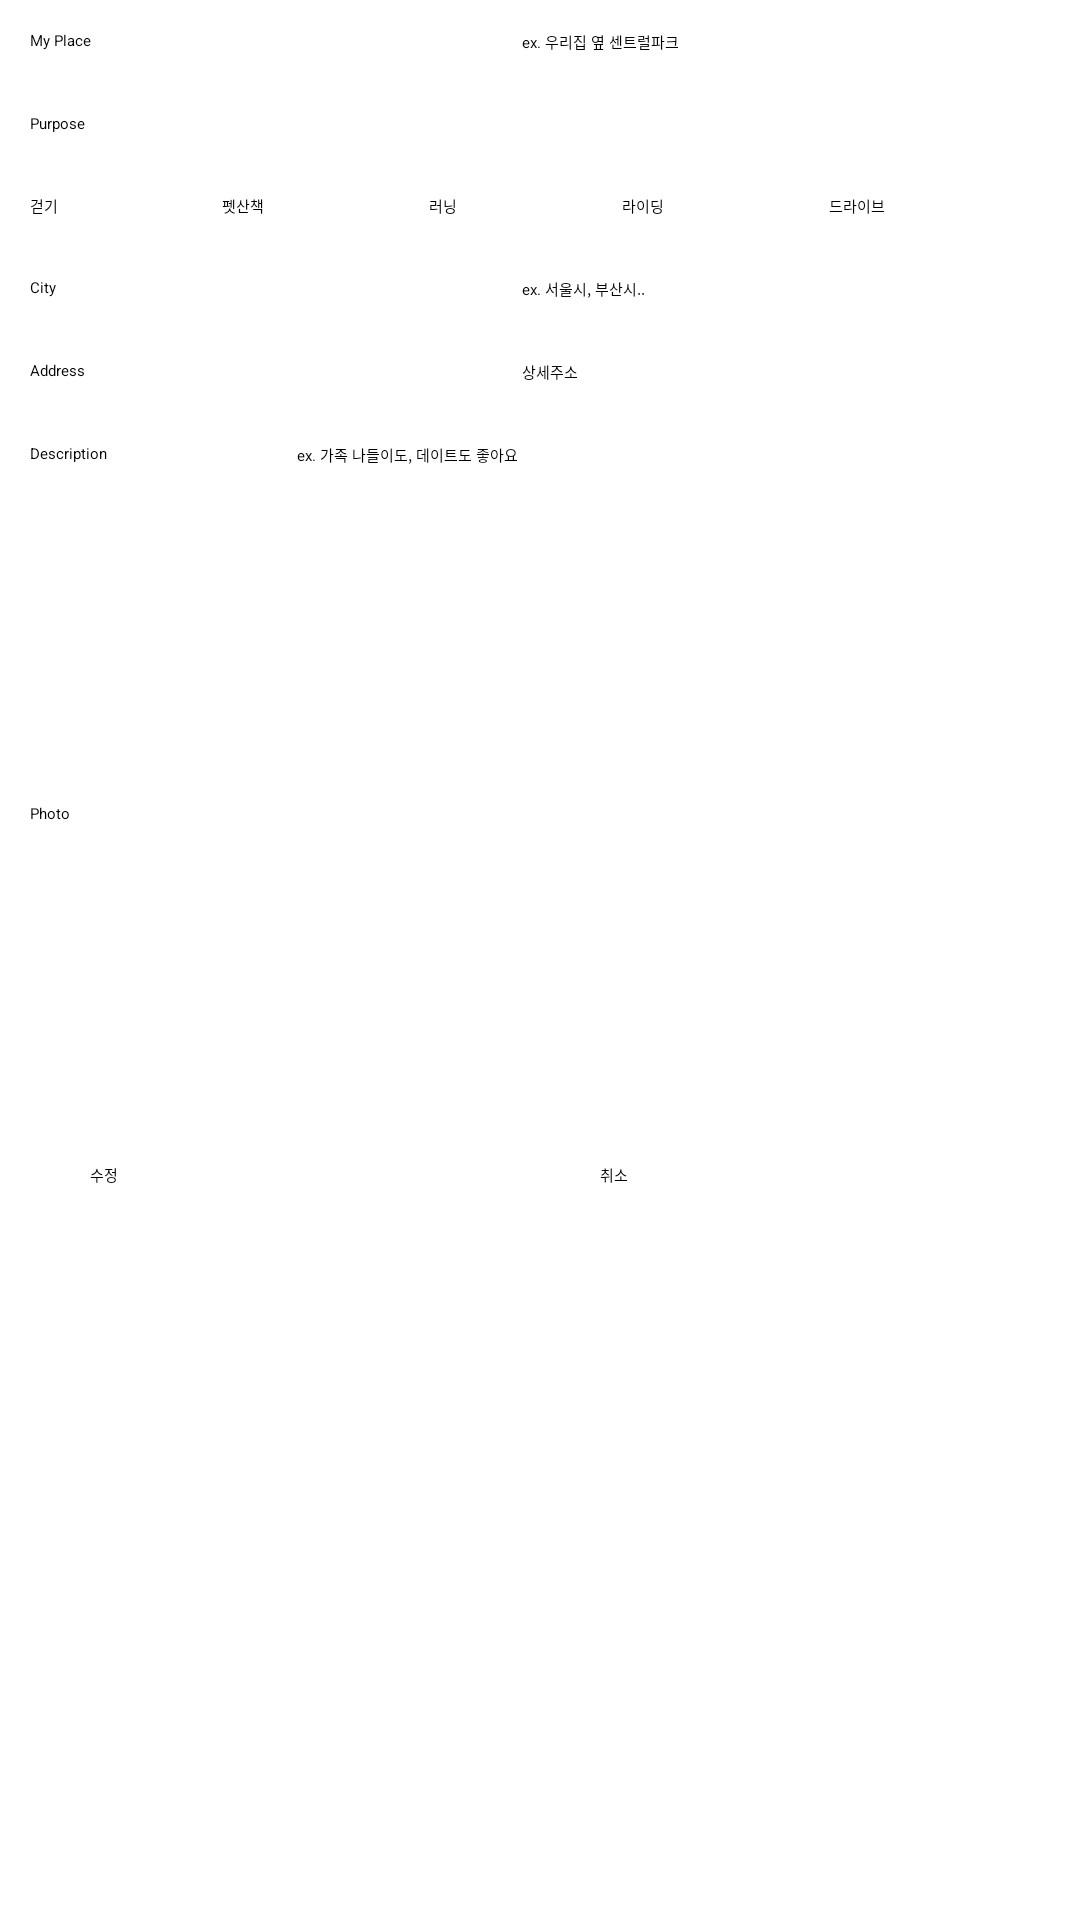

Write the Android layout XML for this screen, with the resource values it uses.
<!-- AndroidManifest.xml: application theme Theme.TestApp -->
<!-- res/layout/activity_update.xml -->
<?xml version="1.0" encoding="utf-8"?>
<LinearLayout xmlns:android="http://schemas.android.com/apk/res/android"
    xmlns:app="http://schemas.android.com/apk/res-auto"
    xmlns:tools="http://schemas.android.com/tools"
    android:layout_width="match_parent"
    android:layout_height="match_parent"
    android:orientation="vertical"
    tools:context=".UpdateActivity">

    <LinearLayout
        android:layout_width="match_parent"
        android:layout_height="wrap_content"
        android:orientation="horizontal"
        android:padding="10dp">

        <TextView
            android:layout_width="38dp"
            android:layout_height="wrap_content"
            android:layout_weight="1"
            android:text="My Place"
            android:layout_marginRight="10dp"/>

        
        <EditText
            android:id="@+id/etPlaceName10"
            android:layout_width="wrap_content"
            android:layout_height="wrap_content"
            android:layout_weight="1"
            android:ems="10"
            android:inputType="text"
            android:hint="ex. 우리집 옆 센트럴파크" />
    </LinearLayout>

    <LinearLayout
        android:layout_width="match_parent"
        android:layout_height="wrap_content"
        android:orientation="horizontal"
        android:padding="10dp">

        <TextView
            android:layout_width="38dp"
            android:layout_height="wrap_content"
            android:layout_weight="1"
            android:text="Purpose"
            android:layout_marginRight="10dp"/>

    </LinearLayout>
    <LinearLayout
        android:layout_width="match_parent"
        android:layout_height="wrap_content"
        android:orientation="horizontal"
        android:padding="10dp">

        <RadioGroup
            android:layout_width="match_parent"
            android:layout_height="wrap_content"
            android:orientation="horizontal"
            android:id="@+id/radioGrp10">

            <RadioButton
                android:layout_width="wrap_content"
                android:layout_height="wrap_content"
                android:text="걷기"
                android:layout_weight="1"
                android:id="@+id/walk10" />
            <RadioButton
                android:layout_width="wrap_content"
                android:layout_height="wrap_content"
                android:text="펫산책"
                android:layout_weight="1"
                android:id="@+id/withPet10" />
            <RadioButton
                android:layout_width="wrap_content"
                android:layout_height="wrap_content"
                android:text="러닝"
                android:layout_weight="1"
                android:id="@+id/running10" />
            <RadioButton
                android:layout_width="wrap_content"
                android:layout_height="wrap_content"
                android:text="라이딩"
                android:layout_weight="1"
                android:id="@+id/riding10" />
            <RadioButton
                android:layout_width="wrap_content"
                android:layout_height="wrap_content"
                android:text="드라이브"
                android:layout_weight="1"
                android:id="@+id/drive10" />
        </RadioGroup>
    </LinearLayout>

    <LinearLayout
        android:layout_width="match_parent"
        android:layout_height="wrap_content"
        android:orientation="horizontal"
        android:padding="10dp">

        <TextView
            android:layout_width="38dp"
            android:layout_height="wrap_content"
            android:layout_weight="1"
            android:text="City"
            android:layout_marginRight="10dp"/>

        <EditText
            android:id="@+id/etCity10"
            android:layout_width="wrap_content"
            android:layout_height="wrap_content"
            android:layout_weight="1"
            android:ems="10"
            android:inputType="text"
            android:hint="ex. 서울시, 부산시.." />
    </LinearLayout>

    <LinearLayout
        android:layout_width="match_parent"
        android:layout_height="wrap_content"
        android:orientation="horizontal"
        android:padding="10dp">

        <TextView
            android:layout_width="38dp"
            android:layout_height="wrap_content"
            android:layout_weight="1"
            android:text="Address"
            android:layout_marginRight="10dp"/>

        <EditText
            android:id="@+id/etAddress10"
            android:layout_width="wrap_content"
            android:layout_height="wrap_content"
            android:layout_weight="1"
            android:ems="10"
            android:inputType="text"
            android:hint="상세주소" />
    </LinearLayout>

    <LinearLayout
        android:layout_width="match_parent"
        android:layout_height="wrap_content"
        android:orientation="horizontal"
        android:padding="10dp">

        <TextView
            android:layout_width="38dp"
            android:layout_height="wrap_content"
            android:layout_weight="1"
            android:text="Description"
            android:layout_marginRight="10dp"/>

        <EditText
            android:id="@+id/etDescription10"
            android:layout_width="210dp"
            android:layout_height="100dp"
            android:layout_weight="1"
            android:ems="10"
            android:inputType="textLongMessage"
            android:gravity="top"
            android:hint="ex. 가족 나들이도, 데이트도 좋아요"
            android:background="@drawable/input_border"/>
    </LinearLayout>

    <LinearLayout
        android:layout_width="match_parent"
        android:layout_height="wrap_content"
        android:orientation="horizontal"
        android:gravity="top"
        android:padding="10dp">

        <TextView
            android:layout_width="wrap_content"
            android:layout_height="wrap_content"
            android:text="Photo"
            android:layout_marginRight="10dp" />

        <ImageView
            android:id="@+id/ivPhoto"
            android:layout_marginStart="16dp"
            android:layout_width="fill_parent"
            android:layout_height="100dp"
            android:src="@drawable/default_image"/>

    </LinearLayout>

    <LinearLayout
        android:layout_width="match_parent"
        android:layout_height="wrap_content"
        android:orientation="horizontal"
        android:padding="10dp">

        <Button
            android:layout_width="wrap_content"
            android:layout_height="wrap_content"
            android:text="수정"
            android:layout_gravity="center_horizontal"
            android:layout_margin="20dp"
            android:layout_weight="1"
            android:id="@+id/updateBtn10"/>

        <Button
            android:layout_width="wrap_content"
            android:layout_height="wrap_content"
            android:text="취소"
            android:layout_gravity="center_horizontal"
            android:layout_margin="20dp"
            android:layout_weight="1"
            android:id="@+id/cancelBtn10"/>

    </LinearLayout>

</LinearLayout>
<!-- resources referenced by this layout -->
<resources>

</resources>
